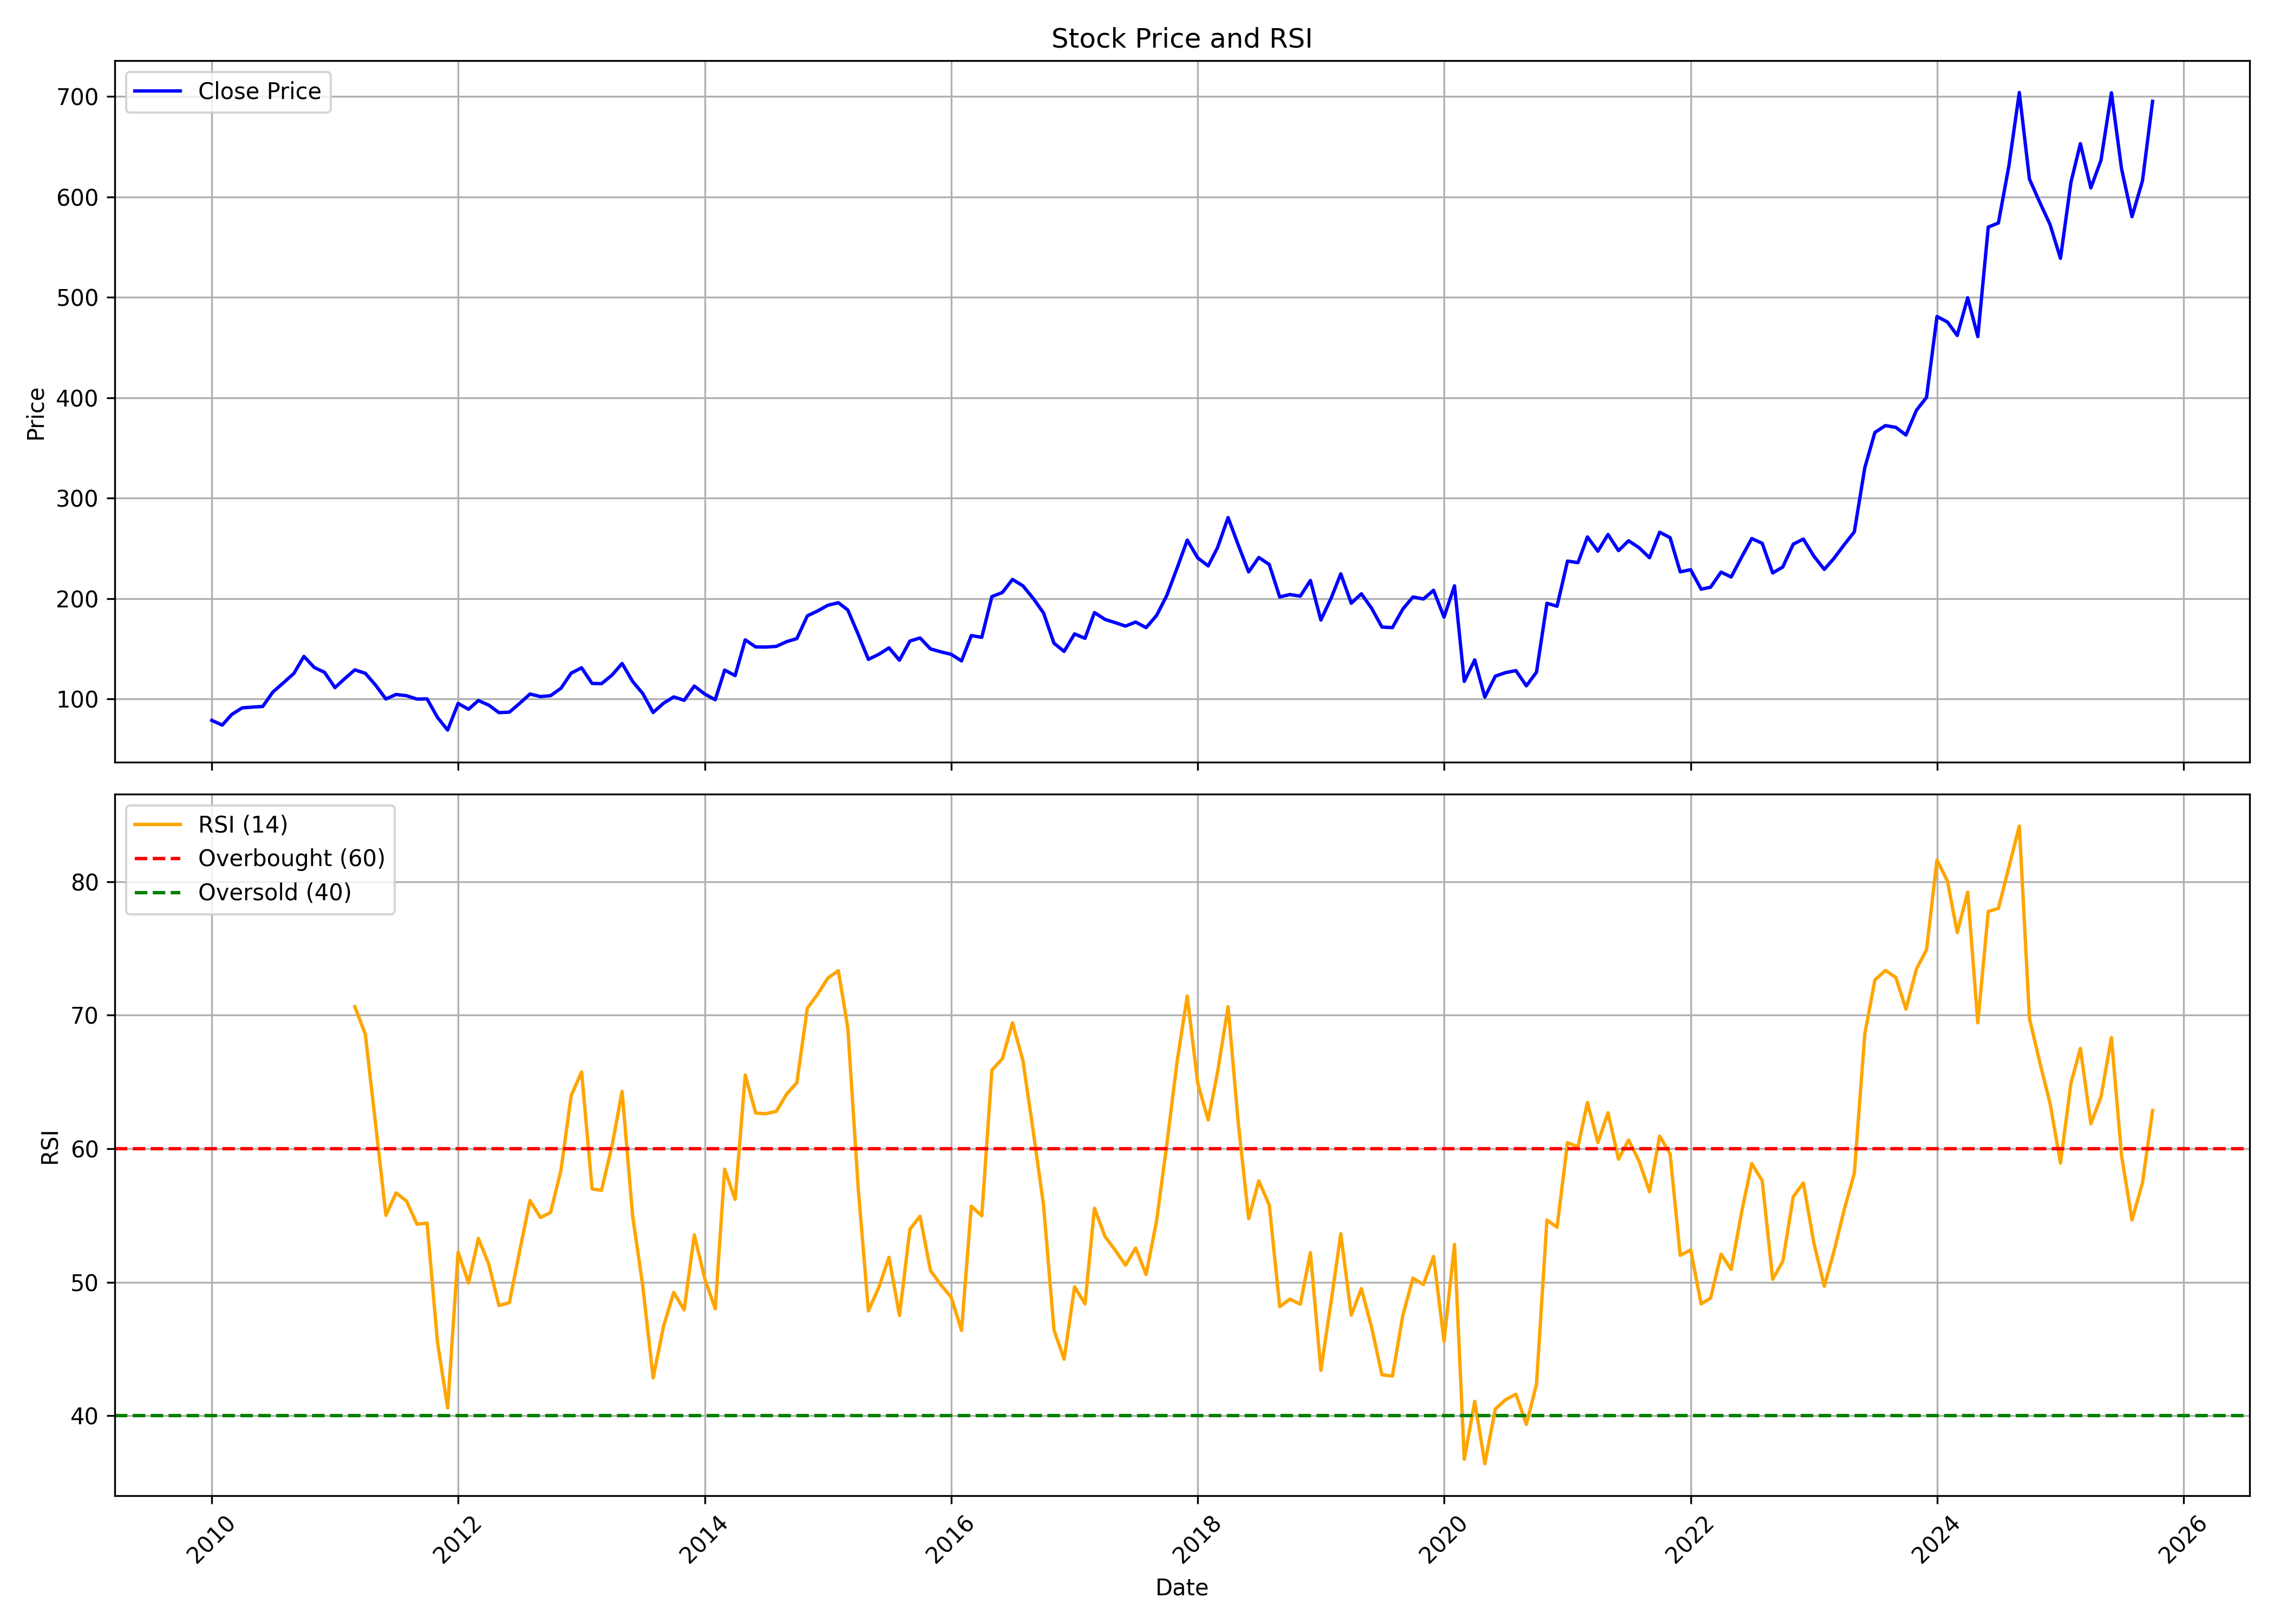

Source data for this figure (header and first rows):
, date, symbol, open, high, low, close, volume, rsi
0, 2010-01-01, SHRIRAMFIN, 78.23, 84.08, 72.99, 78.53, 34580566, 
1, 2010-02-01, SHRIRAMFIN, 79.91, 84.33, 68.38, 73.85, 19655110, 
2, 2010-03-01, SHRIRAMFIN, 73.85, 89.14, 72.73, 84.44, 42224016, 
3, 2010-04-01, SHRIRAMFIN, 83.69, 92.35, 81.45, 90.99, 28797394, 
4, 2010-05-01, SHRIRAMFIN, 92.98, 103.4, 84.17, 91.78, 41222699, 
5, 2010-06-01, SHRIRAMFIN, 91.87, 97, 88.18, 92.41, 24438498, 
6, 2010-07-01, SHRIRAMFIN, 92.5, 108.5, 92.5, 106.8, 28194979, 
7, 2010-08-01, SHRIRAMFIN, 106.9, 128.8, 105.8, 115.9, 62697292, 
8, 2010-09-01, SHRIRAMFIN, 116.4, 130.6, 115.9, 125.2, 47114705, 
9, 2010-10-01, SHRIRAMFIN, 125.4, 143.2, 121.1, 142.3, 50368612, 
10, 2010-11-01, SHRIRAMFIN, 144, 145.1, 121.1, 131.2, 40695310, 
11, 2010-12-01, SHRIRAMFIN, 131.8, 140.7, 110.9, 126.4, 52519170, 
12, 2011-01-01, SHRIRAMFIN, 126.4, 129.9, 107.2, 111.2, 29554901, 
13, 2011-02-01, SHRIRAMFIN, 112.8, 125.5, 105.2, 120.7, 38494979, 
14, 2011-03-01, SHRIRAMFIN, 122.1, 133.1, 114.9, 128.9, 38987290, 70.64
15, 2011-04-01, SHRIRAMFIN, 131.1, 137.6, 125, 125.4, 30582016, 68.57
16, 2011-05-01, SHRIRAMFIN, 127.3, 127.4, 98.24, 113.8, 184789772, 61.93
17, 2011-06-01, SHRIRAMFIN, 114.2, 115.9, 94.71, 99.83, 77283716, 55.01
18, 2011-07-01, SHRIRAMFIN, 102.3, 115.3, 98.88, 104.4, 58512424, 56.69
19, 2011-08-01, SHRIRAMFIN, 105.6, 108.2, 90.5, 103.1, 63899964, 56.09
20, 2011-09-01, SHRIRAMFIN, 103.1, 115.4, 95.95, 99.76, 48885392, 54.35
21, 2011-10-01, SHRIRAMFIN, 98.19, 104, 86.72, 99.94, 44251528, 54.43
22, 2011-11-01, SHRIRAMFIN, 98.11, 101.2, 79.84, 81.45, 53195049, 45.48
23, 2011-12-01, SHRIRAMFIN, 84.95, 95.43, 68.2, 68.89, 77365461, 40.59
24, 2012-01-01, SHRIRAMFIN, 69.11, 100.7, 68.15, 95.42, 60734472, 52.26
25, 2012-02-01, SHRIRAMFIN, 94.91, 100.8, 81.03, 89.62, 52426277, 49.95
26, 2012-03-01, SHRIRAMFIN, 86.44, 100.8, 84.3, 98.34, 23877499, 53.29
27, 2012-04-01, SHRIRAMFIN, 98.86, 101.5, 82.65, 93.74, 25654489, 51.34
28, 2012-05-01, SHRIRAMFIN, 93.74, 94.99, 77.77, 86.27, 31975126, 48.26
29, 2012-06-01, SHRIRAMFIN, 85.94, 87.56, 81.06, 86.75, 21615398, 48.47
30, 2012-07-01, SHRIRAMFIN, 87.05, 104.1, 84.41, 95.38, 23820881, 52.29
31, 2012-08-01, SHRIRAMFIN, 93.27, 105.7, 91.76, 104.8, 22903040, 56.12
32, 2012-09-01, SHRIRAMFIN, 103.9, 106.4, 98.37, 102.3, 29110542, 54.85
33, 2012-10-01, SHRIRAMFIN, 102.3, 110.5, 98.17, 103.1, 35701898, 55.23
34, 2012-11-01, SHRIRAMFIN, 103.1, 111.9, 99.46, 110.6, 36560600, 58.42
35, 2012-12-01, SHRIRAMFIN, 111.9, 130, 100.7, 125.6, 43954891, 63.98
36, 2013-01-01, SHRIRAMFIN, 126.7, 133.5, 120.4, 130.9, 29486987, 65.75
37, 2013-02-01, SHRIRAMFIN, 131.2, 132.6, 111.8, 115.3, 199819265, 56.99
38, 2013-03-01, SHRIRAMFIN, 114.1, 121.6, 110.1, 115.1, 31542702, 56.89
39, 2013-04-01, SHRIRAMFIN, 115.1, 124.8, 105.8, 123.6, 62140678, 60.21
40, 2013-05-01, SHRIRAMFIN, 123.6, 139.7, 120.3, 135.2, 75398494, 64.29
41, 2013-06-01, SHRIRAMFIN, 135.1, 136.8, 105.1, 117.5, 53716585, 55.01
42, 2013-07-01, SHRIRAMFIN, 119.5, 120.8, 101.7, 105.4, 58555240, 49.77
43, 2013-08-01, SHRIRAMFIN, 106, 109.2, 77.37, 86.43, 52365156, 42.84
44, 2013-09-01, SHRIRAMFIN, 85.35, 108.1, 81.7, 95.66, 43586170, 46.72
45, 2013-10-01, SHRIRAMFIN, 96.02, 104.2, 90.85, 101.9, 46155913, 49.24
46, 2013-11-01, SHRIRAMFIN, 102.5, 108.4, 90.59, 98.56, 30125107, 47.93
47, 2013-12-01, SHRIRAMFIN, 99.1, 114.1, 97.5, 112.7, 37505899, 53.55
48, 2014-01-01, SHRIRAMFIN, 113.5, 114, 99.59, 104.8, 33608561, 50.28
49, 2014-02-01, SHRIRAMFIN, 105, 105.9, 91.97, 99.1, 38155578, 48.01
50, 2014-03-01, SHRIRAMFIN, 100.4, 130.7, 94.87, 128.6, 79112856, 58.47
51, 2014-04-01, SHRIRAMFIN, 128.2, 139.8, 119.2, 123.2, 46287321, 56.21
52, 2014-05-01, SHRIRAMFIN, 123.2, 161.5, 116.8, 158.8, 84014712, 65.52
53, 2014-06-01, SHRIRAMFIN, 160, 171.5, 141.1, 151.7, 66870815, 62.67
54, 2014-07-01, SHRIRAMFIN, 153.2, 163.7, 142.8, 151.6, 50552496, 62.62
55, 2014-08-01, SHRIRAMFIN, 150.3, 161.5, 145.7, 152.3, 55987974, 62.81
56, 2014-09-01, SHRIRAMFIN, 151.2, 168.2, 149.9, 157, 64456051, 64.11
57, 2014-10-01, SHRIRAMFIN, 157.6, 160.5, 144, 160, 61121612, 64.95
58, 2014-11-01, SHRIRAMFIN, 161.4, 185.9, 157.8, 182.7, 103521478, 70.53
59, 2014-12-01, SHRIRAMFIN, 183.4, 207.1, 171.8, 187.5, 60698802, 71.56
... 130 more rows
